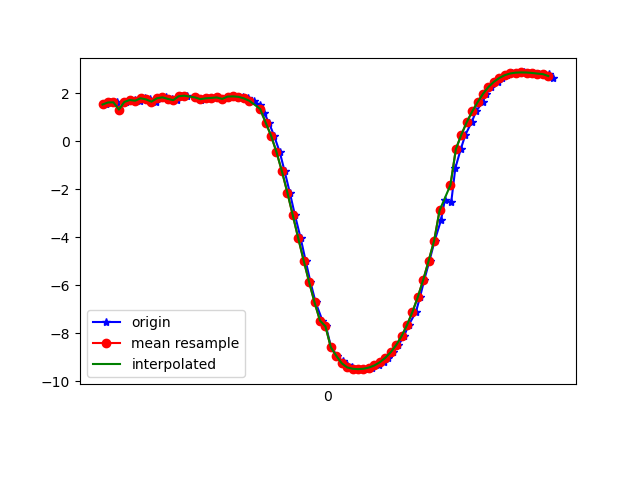

The file beside this chart, header and first rows:
1618852043512, 1547739352877847, 1.5235487, -2.3384511, 9.394172
1618852043528, 1547739372108617, 1.607, -2.535, 9.329
1618852043553, 1547739391339387, 1.614, -2.545, 9.325
1618852043562, 1547739410570157, 1.312, -2.074, 9.488
1618852043587, 1547739429800927, 1.627, -2.688, 9.283
1618852043600, 1547739449031697, 1.729, -2.755, 9.244
1618852043619, 1547739468262467, 1.693, -2.763, 9.249
1618852043638, 1547739487493237, 1.682, -2.886, 9.213
1618852043657, 1547739506724007, 1.782, -2.916, 9.185
1618852043676, 1547739525954777, 1.736, -2.937, 9.187
1618852043696, 1547739545185547, 1.642, -3.007, 9.182
1618852043714, 1547739564416317, 1.781, -3.105, 9.123
1618852043733, 1547739583647087, 1.822, -3.087, 9.121
1618852043756, 1547739602877857, 1.758, -3.079, 9.136
1618852043774, 1547739622108627, 1.704, -3.156, 9.12
1618852043789, 1547739641339397, 1.867, -3.208, 9.07
1618852043809, 1547739660570167, 1.889, -3.219, 9.061
1618852043840, 1547739679800937, 1.819, -3.228, 9.073
1618852043862, 1547739699031707, 1.729, -3.302, 9.063
1618852043872, 1547739718262477, 1.762, -3.294, 9.06
1618852043883, 1547739737493247, 1.782, -3.282, 9.06
1618852043903, 1547739756724017, 1.797, -3.28, 9.058
1618852043923, 1547739775954787, 1.817, -3.286, 9.052
1618852043941, 1547739795185557, 1.756, -2.64, 9.273
1618852043960, 1547739814416327, 1.851, -3.312, 9.036
1618852043980, 1547739833647097, 1.862, -3.353, 9.018
1618852044002, 1547739852877867, 1.856, -3.386, 9.007
1618852044017, 1547739872108637, 1.828, -3.451, 8.988
1618852044036, 1547739891339407, 1.778, -3.564, 8.954
1618852044056, 1547739910570177, 1.678, -3.708, 8.915
1618852044081, 1547739929800947, 1.49, -3.847, 8.889
1618852044094, 1547739949031717, 1.189, -3.954, 8.888
1618852044112, 1547739968262487, 0.7723, -4.041, 8.894
1618852044131, 1547739987493257, 0.2273, -4.11, 8.894
1618852044152, 1547740006724027, -0.4587, -4.142, 8.87
1618852044170, 1547740025954797, -1.259, -4.124, 8.8
1618852044189, 1547740045185567, -2.144, -4.053, 8.661
1618852044208, 1547740064416337, -3.088, -3.92, 8.435
1618852044229, 1547740083647107, -4.043, -3.684, 8.132
1618852044247, 1547740102877877, -4.969, -3.352, 7.753
1618852044265, 1547740122108647, -5.865, -2.955, 7.274
1618852044284, 1547740141339417, -6.712, -2.57, 6.662
1618852044309, 1547740160570187, -7.469, -2.276, 5.923
1618852044322, 1547740179800957, -7.705, -2.193, 5.644
1618852044341, 1547740199031727, -8.584, -1.928, 4.316
1618852044364, 1547740218262497, -8.934, -1.803, 3.601
1618852044383, 1547740237493267, -9.169, -1.681, 3.025
1618852044398, 1547740256724037, -9.32, -1.556, 2.601
1618852044417, 1547740275954807, -9.417, -1.42, 2.312
1618852044437, 1547740295185577, -9.473, -1.296, 2.15
1618852044457, 1547740314416347, -9.49, -1.204, 2.128
1618852044477, 1547740333647117, -9.473, -1.123, 2.246
1618852044493, 1547740352877887, -9.424, -0.9907, 2.501
1618852044516, 1547740372108657, -9.336, -0.817, 2.864
1618852044537, 1547740391339427, -9.204, -0.637, 3.305
1618852044550, 1547740410570197, -9.022, -0.4514, 3.8
1618852044569, 1547740429800967, -8.789, -0.2494, 4.327
1618852044588, 1547740449163359, -8.495, -0.02198, 4.886
1618852044609, 1547740468394129, -8.121, 0.1838, 5.482
1618852044626, 1547740487624899, -7.658, 0.3237, 6.106
1618852044653, 1547740506855669, -7.114, 0.414, 6.727
... 27 more rows
